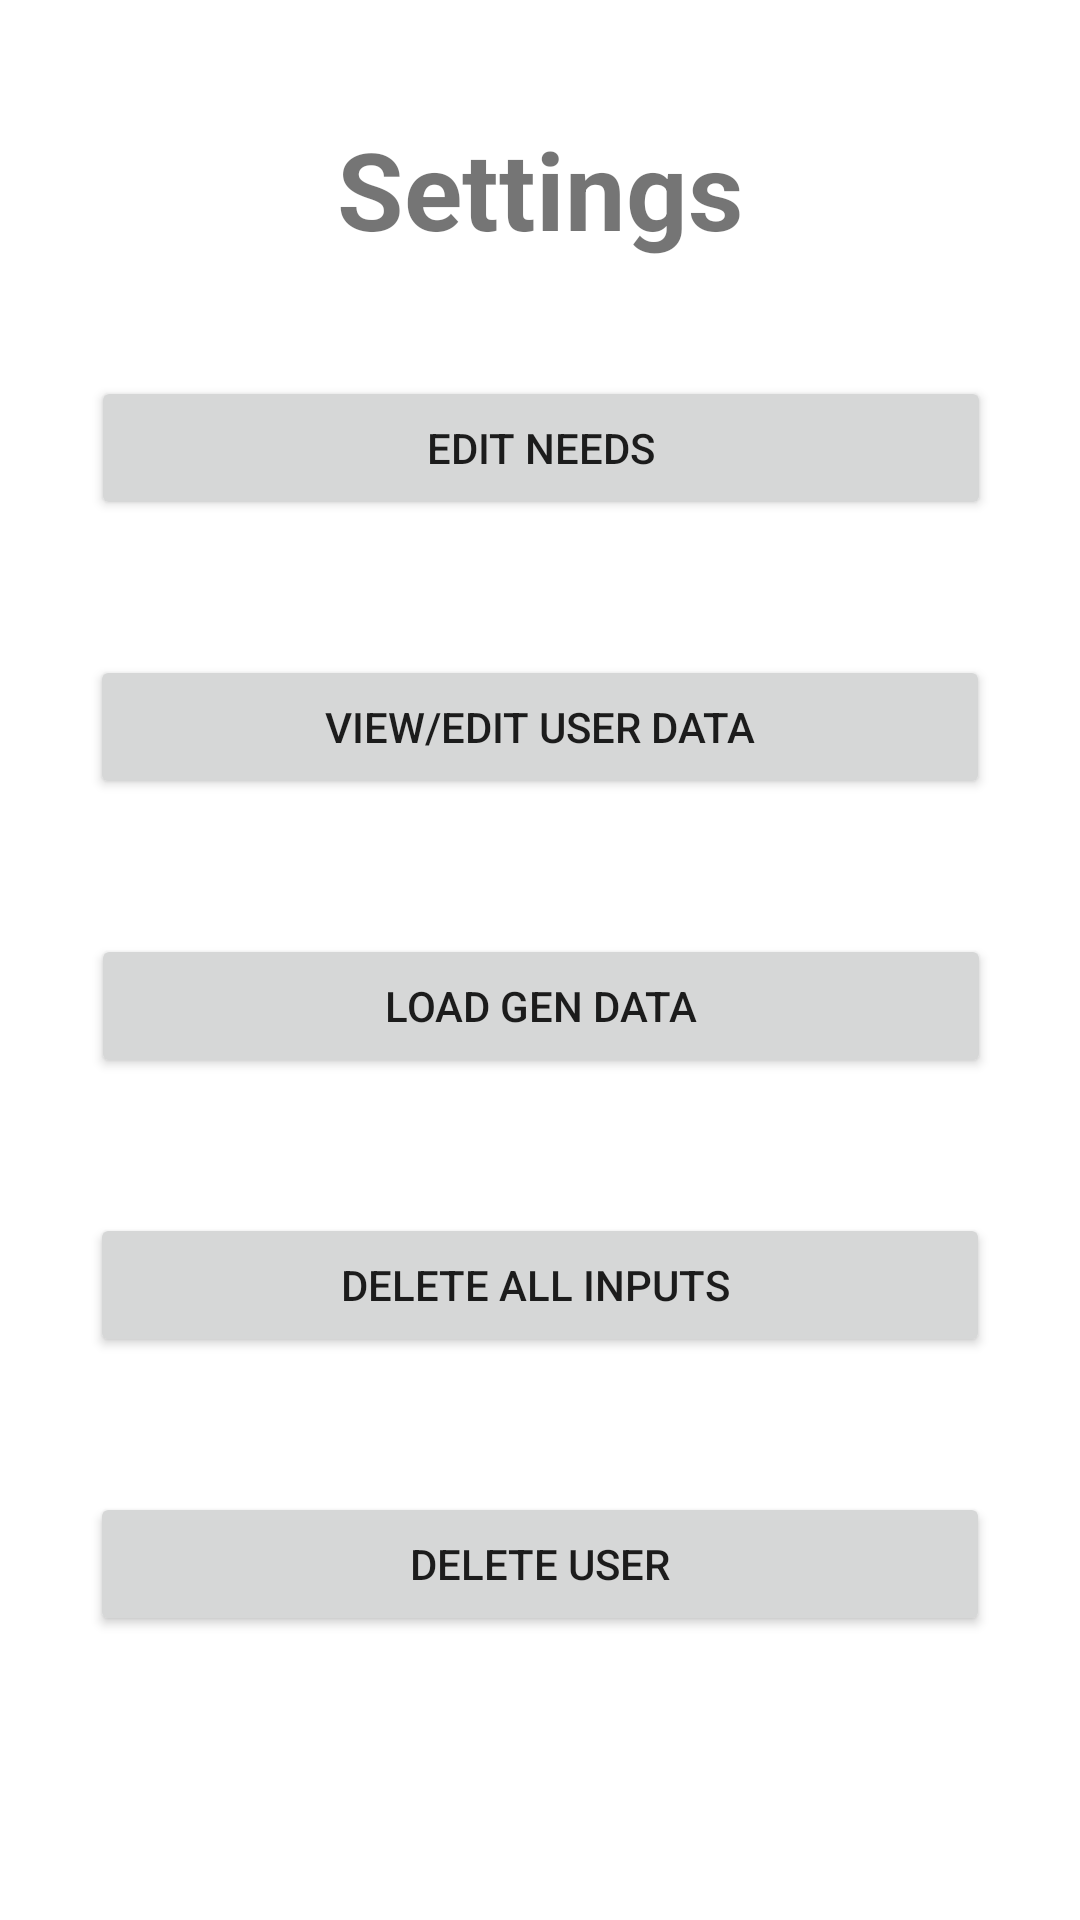

Reconstruct the res/layout file that produces this screen, plus the resources it refers to.
<!-- AndroidManifest.xml: application theme Theme.MoodTrack -->
<!-- res/layout/activity_settings.xml -->
<?xml version="1.0" encoding="utf-8"?>

<androidx.constraintlayout.widget.ConstraintLayout xmlns:android="http://schemas.android.com/apk/res/android"
    xmlns:app="http://schemas.android.com/apk/res-auto"
    xmlns:tools="http://schemas.android.com/tools"
    android:layout_width="match_parent"
    android:layout_height="match_parent"
    tools:context=".Activities.SettingsActivity"
    android:id="@+id/activitySettings">

    <Button
        android:id="@+id/btnDeleteTable"
        android:layout_width="300dp"
        android:layout_height="wrap_content"
        android:layout_marginTop="45dp"
        android:text="Delete All Inputs "
        app:layout_constraintEnd_toEndOf="parent"
        app:layout_constraintStart_toStartOf="parent"
        app:layout_constraintTop_toBottomOf="@+id/btnLoadPreData" />

    <Button
        android:id="@+id/btnEditNeed"
        android:layout_width="300dp"
        android:layout_height="wrap_content"
        android:layout_marginBottom="45dp"
        android:text="Edit Needs"
        app:layout_constraintBottom_toTopOf="@+id/btnEditUserData"
        app:layout_constraintEnd_toEndOf="parent"
        app:layout_constraintHorizontal_bias="0.504"
        app:layout_constraintStart_toStartOf="parent" />

    <Button
        android:id="@+id/btnLoadPreData"
        android:layout_width="300dp"
        android:layout_height="wrap_content"
        android:layout_marginTop="32dp"
        android:text="Load Gen Data"
        app:layout_constraintBottom_toBottomOf="parent"
        app:layout_constraintEnd_toEndOf="parent"
        app:layout_constraintHorizontal_bias="0.504"
        app:layout_constraintStart_toStartOf="parent"
        app:layout_constraintTop_toTopOf="parent"
        app:layout_constraintVertical_bias="0.499" />

    <Button
        android:id="@+id/btnEditUserData"
        android:layout_width="300dp"
        android:layout_height="wrap_content"
        android:layout_marginBottom="45dp"
        android:text="View/Edit User Data"
        app:layout_constraintBottom_toTopOf="@+id/btnLoadPreData"
        app:layout_constraintEnd_toEndOf="parent"
        app:layout_constraintStart_toStartOf="parent" />

    <Button
        android:id="@+id/btnDeleteUser"
        android:layout_width="300dp"
        android:layout_height="wrap_content"
        android:layout_marginTop="45dp"
        android:text="Delete User"
        app:layout_constraintEnd_toEndOf="parent"
        app:layout_constraintStart_toStartOf="parent"
        app:layout_constraintTop_toBottomOf="@+id/btnDeleteTable" />

    <TextView
        android:id="@+id/tvSettingsHeader"
        android:layout_width="wrap_content"
        android:layout_height="wrap_content"
        android:text="Settings"
        android:textSize="36sp"
        android:textStyle="bold"
        app:layout_constraintBottom_toTopOf="@+id/btnEditNeed"
        app:layout_constraintEnd_toEndOf="parent"
        app:layout_constraintStart_toStartOf="parent"
        app:layout_constraintTop_toTopOf="parent" />

</androidx.constraintlayout.widget.ConstraintLayout>
<!-- resources referenced by this layout -->
<resources>
  <style name="Theme.MoodTrack" parent="Theme.MaterialComponents.DayNight.DarkActionBar">
          
          <item name="colorPrimary">@color/orange</item>
          <item name="colorPrimaryVariant">@color/orangeAccent</item>
          <item name="colorOnPrimary">@color/orangeOnText</item>
          
          <item name="colorSecondary">@color/burgundy</item>
          <item name="colorSecondaryVariant">@color/burgundyAccent</item>
          <item name="colorOnSecondary">@color/burgundyOnText</item>
          
          <item name="android:statusBarColor" tools:targetApi="l">?attr/colorSecondaryVariant</item>
          
      </style>
  <color name="orange">#DE6E35</color>
  <color name="orangeAccent">#DCA919</color>
  <color name="orangeOnText">#000000</color>
  <color name="burgundy">#883936</color>
  <color name="burgundyAccent">#AA4441</color>
  <color name="burgundyOnText">#FFFFFFFF</color>
</resources>
